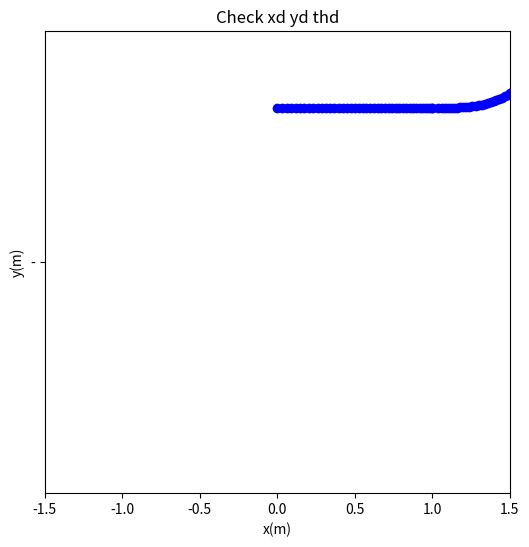
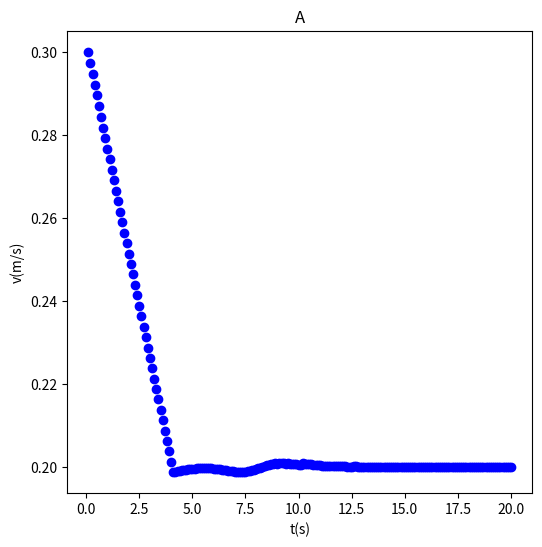
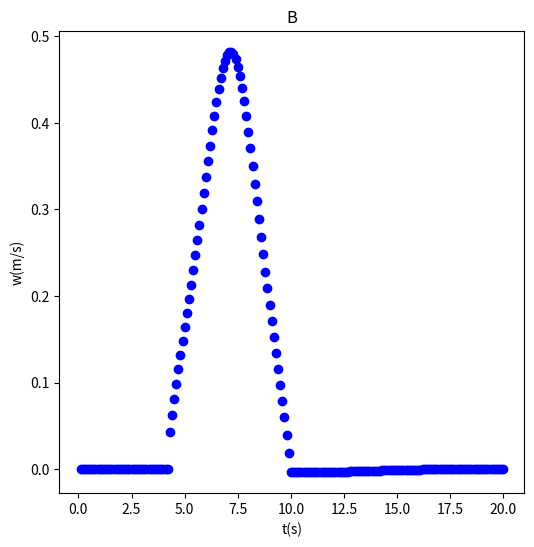
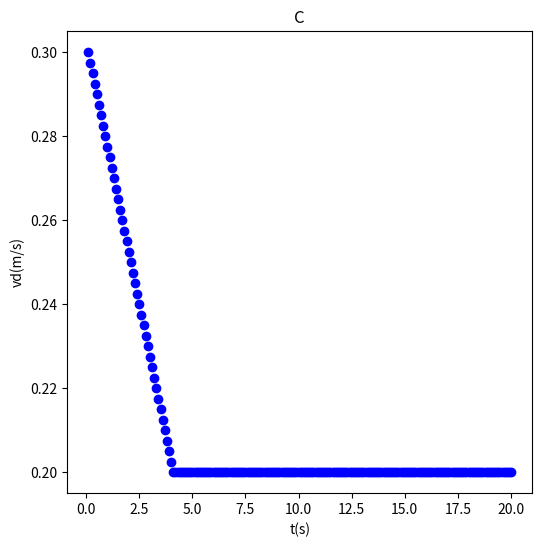
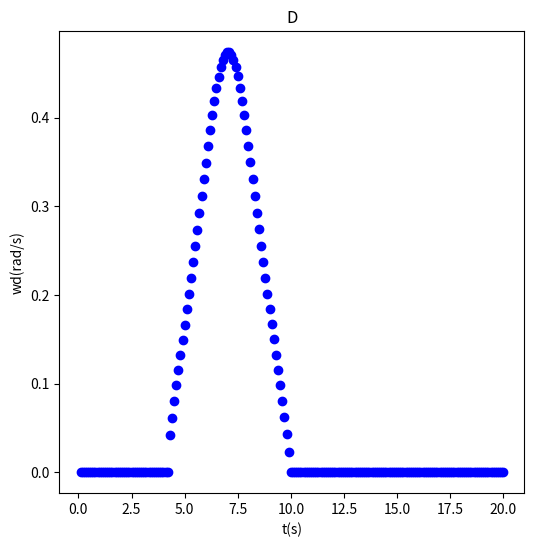
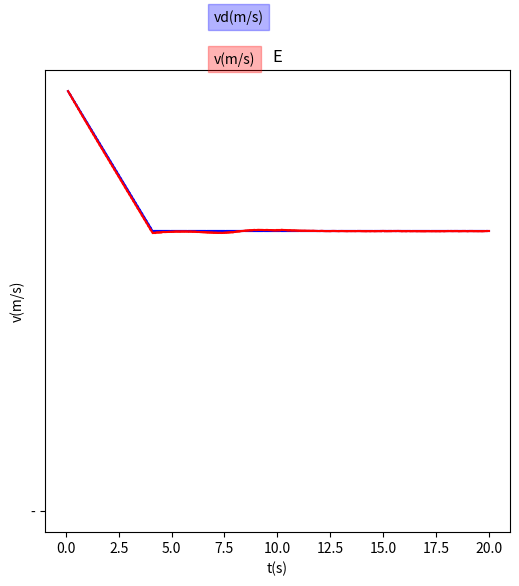
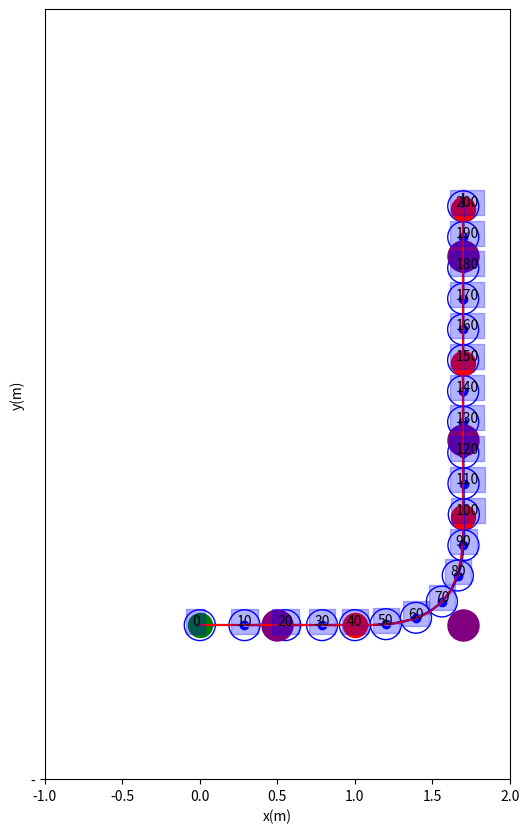

These figures' Python source, in order:
import math
from typing import no_type_check
import matplotlib.pyplot as plt
import csv


# Define class to store position data (x, y, theta)
class Position:
    def __init__(self, x, y, theta, v = 0, w = 0):
        self.x = x
        self.y = y
        self.theta = theta
        self.v = v
        self.w = w

# Set up variables
dt = 0.1
K = 0.3#(2+1/pow(2,0.5)-0.5)/8#0.3
T_RESOLUTION = 100
mapl = 1.5
radius = 0.1
MAX_V, MAX_W = 0.3, 0.9

def correct_angle(angle):
    while angle <= -math.pi:
        angle += math.pi*2
    while angle > math.pi:
        angle -= math.pi*2
    return angle

def predict(current, p_T):
    next_T     = round(p_T + dt,3)
    next_theta = current.theta + current.w*dt
    next_x     = round(current.x + (current.v*dt) * math.cos(next_theta),5)
    next_y     = round(current.y + (current.v*dt) * math.sin(next_theta),5)
    next_theta = round(correct_angle(next_theta),5)
    next_point = Position(next_x, next_y, next_theta)
    return next_point, next_T

def generate_path(start, goal, middle = Position(0,0,-1,0)):
    Ki, Kf = K, K
    T = T_RESOLUTION
    path = []
    x, y = start.x, start.y
    total_length, total_vs, s = 0, 0, 0
    path_data = [[start.x, start.y, start.theta, 0, 0, 0, start.v]] #[x,y,theta,length,,average_vs,speed]

    ax = Ki * math.cos(start.theta) + start.x
    ay = Ki * math.sin(start.theta) + start.y
    bx = -Kf * math.cos(goal.theta) + goal.x
    by = -Kf * math.sin(goal.theta) + goal.y
    if middle.theta == -1:
        # no designated middle point
        xm = (ax + bx)/2
        ym = (ay + by)/2
    else:
        # with designated middle point
        xm = middle.x
        ym = middle.y
    # put in starting points to path
    path.append([start.x, start.y, start.theta])

    for i in range(T):
        s_ = s # s of former timestep
        s  = (i + 1)/T
        x_ = x # x of former timestep
        y_ = y # y of former timestep
        x = pow(1-s,4)*start.x + 4*s*pow(1-s,3)*ax + 6*pow(s,2)*pow(1-s,2)*xm + 4*pow(s,3)*(1-s)*bx + pow(s,4)*goal.x
        y = pow(1-s,4)*start.y + 4*s*pow(1-s,3)*ay + 6*pow(s,2)*pow(1-s,2)*ym + 4*pow(s,3)*(1-s)*by + pow(s,4)*goal.y
        theta = math.atan2((y-y_)/(s-s_),(x-x_)/(s-s_))
        path.append([x, y, theta])
        total_length += math.sqrt(pow((x-x_),2)+pow((y-y_),2)) # accumulating the length at every timestep

        dx = 4*start.x*pow(s-1,3) - 4*pow(s,3)*bx - 4*ax*pow(s-1,3) + 4*pow(s,3)*goal.x - 12*pow(s,2)*bx*(s-1) - 12*s*ax*pow(s-1,2) + 12*s*xm*pow(s-1,2) + 6*pow(s,2)*xm*(2*s-2)
        dy = 4*start.y*pow(s-1,3) - 4*pow(s,3)*by - 4*ay*pow(s-1,3) + 4*pow(s,3)*goal.y - 12*pow(s,2)*by*(s-1) - 12*s*ay*pow(s-1,2) + 12*s*ym*pow(s-1,2) + 6*pow(s,2)*ym*(2*s-2)
        dv = math.sqrt(pow((dx),2)+pow((dy),2))
        total_vs += dv # accumulating the speed at every timestep

    # calculate average speed "in s domain?"
    average_vs = total_vs / T
    path_data.append([x,y,theta,total_length,0,average_vs,goal.v])

    # print(path)

    # Plot path
    # plt.figure(figsize=(6, 6))#600x600
    # # plt.xlim((-mapl,mapl))
    # # plt.ylim((-mapl,mapl))
    # plt.xlabel('x(m)')
    # plt.ylabel('y(m)')
    # plt.title("just check path plan via cartesian polynomial, no practical use [1]")
    # color = 'blue'
    # for i in range(len(path)):
    #     if i != 0:
    #         plt.plot([path[i-1][0],path[i][0]],
    #                   [path[i-1][1],path[i][1]], color,'-')
    #     if i % 1 == 0 or i == len(path)-1:
    #         path_x = path[i][0]
    #         path_y = path[i][1]
    #         path_theta = path[i][2]
    #         plt.scatter(path_x, path_y, c = color)
    #         plt.arrow(path_x, path_y, radius*math.cos(path_theta),radius*math.sin(path_theta),color=[1,0.5,0.5,0.5])
   
    mid_point = Position(xm, ym, 0)

    return path_data, mid_point

def process_data_speed(path_data, vi, vf): # v_initial, v_final
    path_data_w_speed = []
    total_length = path_data[1][3]
    slope = ()

def generate_path_subpoint(path_data, middle_point):
    f = open('log_dataqq.csv', 'w')
    writer = csv.writer(f)

    ITERATING_INCREMENTAL = 0.0001
    # generate the middle subpoints between the start and goal
    track = []
    p_point = Position(path_data[0][0], path_data[0][1], correct_angle(path_data[0][2]), path_data[0][6])
    # Tracking Gain Obtained From LMI
    k1 = -1.0154 
    k2 = -1.0914
    k3 = -0.5746
    start_x, start_y, start_theta, start_v, goal_x, goal_y, goal_theta, goal_v = 0,0,0,0,0,0,0,0
    iterating_p_x, iterating_p_y, iterating_p_x_, iterating_p_y_ = 0,0,0,0
    command_path = []
    TpT = []
    apT = 0
    

    for i in range(len(path_data) - 1):
        print(i)
        
        start_x, start_y, start_theta, start_v = path_data[i][0], path_data[i][1], path_data[i][2], path_data[i][6]
        goal_x, goal_y, goal_theta, goal_v     = path_data[i+1][0], path_data[i+1][1], path_data[i+1][2], path_data[i+1][6]
        # start = Position(path_data[i][0], path_data[i][1], path_data[i][2], path_data[i][6])
        # goal  = Position(path_data[i+1][0], path_data[i+1][1], path_data[i+1][2], path_data[i+1][6])
        average_vs  = path_data[i+1][5] # stored at the 2nd [] of path data
        v_initial   = path_data[i][6]
        v_final     = path_data[i+1][6]
        length      = path_data[i+1][3]
        T           = 2*length/(v_initial + v_final)
        v_initial_s = v_initial/length # in s domain?
        v_final_s   = v_final/length
        p, p_integral, p_T = 0, 0, 0 # a searching point to iterate for a designated length
        # if i != 0:
        #     p_T = dt
        xd, yd, theta_d = start_x, start_y, start_theta
        s_step, s_step_ = 0, 0
        xdd, ydd =0,0

        while p_T <= T: # meaning that the search time should be smaller than the appointed moving time
            # track.append([p_point.x, p_point.y, p_point.theta])
            track.append(p_point)
            xd_ = xd
            yd_ = yd
            displacement_s   = v_initial_s*p_T + (v_final_s - v_initial_s)/(2*T)*pow(p_T, 2) # v0*t + 0.5*a*t^2
            # print('dis: ', displacement_s)
            Ki, Kf = K, K
            xm = middle_point[i].x
            ym = middle_point[i].y
            ax = Ki * math.cos(start_theta) + start_x
            ay = Ki * math.sin(start_theta) + start_y
            bx = -Kf * math.cos(goal_theta) + goal_x
            by = -Kf * math.sin(goal_theta) + goal_y

            s_step_ = s_step      # record the former value of s step
            s_step = displacement_s # incrementing s means incrementing through displacement
            stuff = ['->']
            count = 0 

            # print(p_integral, displacement_s*length)
            while p_integral < displacement_s * length: #????????????????????
                # former iterating point
                iterating_p_x_ = pow(1-p,4)*start_x + 4*p*pow(1-p,3)*ax + 6*pow(p,2)*pow(1-p,2)*xm + 4*pow(p,3)*(1-p)*bx + pow(p,4)*goal_x
                iterating_p_y_ = pow(1-p,4)*start_y + 4*p*pow(1-p,3)*ay + 6*pow(p,2)*pow(1-p,2)*ym + 4*pow(p,3)*(1-p)*by + pow(p,4)*goal_y
                p += ITERATING_INCREMENTAL
                # new iterating point
                iterating_p_x = pow(1-p,4)*start_x + 4*p*pow(1-p,3)*ax + 6*pow(p,2)*pow(1-p,2)*xm + 4*pow(p,3)*(1-p)*bx + pow(p,4)*goal_x
                iterating_p_y = pow(1-p,4)*start_y + 4*p*pow(1-p,3)*ay + 6*pow(p,2)*pow(1-p,2)*ym + 4*pow(p,3)*(1-p)*by + pow(p,4)*goal_y
                p_integral += math.sqrt(pow(iterating_p_x - iterating_p_x_,2)+pow(iterating_p_y - iterating_p_y_,2))
                stuff.append([p_integral, displacement_s*length])
                count += 1
                
                # print(p_integral, displacement_s*length)
            writer.writerow(stuff)
            print('====',round(displacement_s*length - p_integral, 5), '||', p_integral, displacement_s*length, count)
            # out of while loop. meaning that p_integrat == s * length (New command point is found)
            s = p # record the found point as s

            


            xd = pow(1-s,4)*start_x + 4*s*pow(1-s,3)*ax + 6*pow(s,2)*pow(1-s,2)*xm + 4*pow(s,3)*(1-s)*bx + pow(s,4)*goal_x
            yd = pow(1-s,4)*start_y + 4*s*pow(1-s,3)*ay + 6*pow(s,2)*pow(1-s,2)*ym + 4*pow(s,3)*(1-s)*by + pow(s,4)*goal_y
            print('====>', pow(xd- xdd,2)+ pow(yd-ydd,2))
            xdd = xd
            ydd = yd
            if p_T != 0:
                theta_d = round(math.atan2((yd-yd_)/(s_step-s_step_),(xd-xd_)/(s_step-s_step_)),5)

            s = s_step
            # s = p seems to both work?
            dx =4*start_x*pow(s-1,3) - 4*pow(s,3)*bx - 4*ax*pow(s-1,3) + 4*pow(s,3)*goal_x - 12*pow(s,2)*bx*(s-1) - 12*s*ax*pow(s-1,2) + 12*s*xm*pow(s-1,2) + 6*pow(s,2)*xm*(2*s-2)
            ddx=12*start_x*pow(s-1,2) + 12*xm*pow(s-1,2) - 24*bx*pow(s,2) + 12*pow(s,2)*goal_x + 12*pow(s,2)*xm - 24*ax*pow(s-1,2) - 24*bx*s*(s-1) - 12*ax*s*(2*s-2) + 24*s*xm*(2*s-2)
            dy =4*start_y*pow(s-1,3) - 4*pow(s,3)*by - 4*ay*pow(s-1,3) + 4*pow(s,3)*goal_y - 12*pow(s,2)*by*(s-1) - 12*s*ay*pow(s-1,2) + 12*s*ym*pow(s-1,2) + 6*pow(s,2)*ym*(2*s-2)
            ddy=12*start_y*pow(s-1,2) + 12*ym*pow(s-1,2) - 24*by*pow(s,2) + 12*pow(s,2)*goal_y + 12*pow(s,2)*ym - 24*ay*pow(s-1,2) - 24*by*s*(s-1) - 12*ay*s*(2*s-2) + 24*s*ym*(2*s-2)
            ds = v_initial_s + (v_final_s-v_initial_s)*p_T/T
            
            ws = (ddy*dx-ddx*dy)/(pow(dx,2)+pow(dy,2))
            vs = average_vs
            
            vd = round(vs*ds,4) # in real scale
            wd = round(ws*ds,4)
            command_path.append(Position(xd,yd,theta_d,vd,wd))

            if abs(xd - p_point.x) > 0.015 or abs(yd - p_point.y) > 0.015:
                 p_T += dt
            else:
                #=======================================================
                #===================Tracking Control====================
                #=======================================================
                e1 = round(math.cos(p_point.theta)*(xd - p_point.x)+math.sin(p_point.theta)*(yd - p_point.y),5)
                e2 = round(-math.sin(p_point.theta)*(xd - p_point.x)+math.cos(p_point.theta)*(yd - p_point.y),5)
                e3 = round(correct_angle(theta_d - p_point.theta),5) # important to add "correct angle(){}"
                
                u1 = k1 * e1
                u2 = k2 * e2 + k3 * e3
                v = vd * math.cos(e3) - u1
                w = wd - u2
                print(apT, v, '||', e1, e2, e3, '||',xd, p_point.x, yd, p_point.y, '||', p_point.theta)
                # print(apT, v, e1, e2, e3, vd, wd)
                # print(apT, xd,yd)
                # set limits to command inputs
            v = max(min(v,MAX_V),-MAX_V) 
            w = max(min(w,MAX_W),-MAX_W)
            p_point.v = v
            p_point.w = w
            p_point, p_T = predict(p_point, p_T)
            
            apT += dt### for debug
            TpT += [apT]### for debug
    
    # track.append([p_point.x, p_point.y, p_point.theta])
    track.append(p_point)
    # plot figures
    plt.figure(figsize=(6, 6))#600x600
    plt.xlim((-mapl,mapl))
    plt.ylim((-mapl,mapl))
    plt.xlabel('x(m)')
    plt.ylabel('y(m)')
    plt.title("Check xd yd thd")
    color = 'blue'
    for w in range(len(command_path)):
        if w != 0:
            plt.plot([command_path[w-1].x,command_path[w].x],
                     [command_path[w-1].y,command_path[w].y], color,'-')
        if w % 1 == 0 or w == len(command_path)-1:
            arrow_x = command_path[w].x
            arrow_y = command_path[w].y
            arrow_theta = command_path[w].theta
            plt.scatter(arrow_x, arrow_y, c = color)
            plt.arrow(arrow_x, arrow_y, radius*math.cos(arrow_theta),radius*math.sin(arrow_theta),color=[1,0.5,0.5,0.5])

    plt.figure(figsize=(6, 6))#600x600
    plt.xlabel('t(s)')
    plt.ylabel('v(m/s)')
    plt.title("A")
    for i in range(len(track)-1):
        #plt.scatter(TpT[iii], Tv[iii],c = 'b')
        plt.scatter(TpT[i], track[i].v, c = 'b')
        
    plt.figure(figsize=(6, 6))#600x600
    plt.xlabel('t(s)')
    plt.ylabel('w(m/s)')
    plt.title("B")
    for i in range(len(track)-1):
        #plt.scatter(TpT[iii], Tv[iii],c = 'b')
        plt.scatter(TpT[i], track[i].w, c = 'b')
        
    plt.figure(figsize=(6, 6))#600x600
    plt.xlabel('t(s)')
    plt.ylabel('vd(m/s)')
    plt.title("C")
    for i in range(len(track)-1):
        #plt.scatter(TpT[iii], Tv[iii],c = 'b')
        plt.scatter(TpT[i], command_path[i].v, c = 'b')

    plt.figure(figsize=(6, 6))#600x600
    plt.xlabel('t(s)')
    plt.ylabel('wd(rad/s)')
    plt.title("D")
    for i in range(len(track)-1):
        #plt.scatter(TpT[iii], Tv[iii],c = 'b')
        plt.scatter(TpT[i], command_path[i].w, c = 'b')


    plt.figure(figsize=(6, 6))#600x600
    plt.xlabel('t(s)')
    plt.ylabel('v(m/s)')
    plt.title("E")
    for i in range(len(track)-1):
        if i != 0:
            plt.plot([TpT[i-1],TpT[i]],[command_path[i-1].v,command_path[i].v], 'b','-')
    for i in range(len(track)-1):
        if i != 0:
            plt.plot([TpT[i-1],TpT[i]],[track[i-1].v,track[i].v], 'r','-')
    plt.text(7, 0.35, "vd(m/s)", bbox=dict(color='b', alpha=0.3))
    plt.text(7, 0.32, "v(m/s)", bbox=dict(color='r', alpha=0.3))

    return track
             

def generate_mid_point(former_midpoint, new_starting_point):
    new_mx = former_midpoint.x + 2*math.cos(new_starting_point.theta)*(K+K)
    new_my = former_midpoint.y + 2*math.sin(new_starting_point.theta)*(K+K)
    new_midpoint = Position(new_mx, new_my, 0) # theta unimportant

    return new_midpoint

def plot_track(route, path_points, midpoint_list):
    arrow_length, robot_radius = radius, radius
    plt.figure(figsize=(6, 10))#600x600
    # plt.xlim((-mapl,mapl))
    # plt.ylim((-mapl,mapl))
    plt.xlim((-1,2))
    plt.ylim((0,5))
    plt.xlabel('x(m)')
    plt.ylabel('y(m)')
    color = 'blue'
    # draw the smooth blue path and label the seleceted points by number
    for w in range(len(route)):
        if w != 0:
            plt.plot([route[w-1].x,route[w].x],[route[w-1].y,route[w].y], color,'-') 
        if w*dt % 1 == 0 or w == len(route)-1: #since dt is 0.1, a circle is drawn every 10 steps
            track_x     = route[w].x
            track_y     = route[w].y
            track_theta = route[w].theta
            plt.scatter(track_x, track_y, c = color)
            plt.arrow(track_x, track_y, arrow_length*math.cos(track_theta),arrow_length*math.sin(track_theta), color = 'pink', linewidth = 2)
            draw_circle = plt.Circle((track_x, track_y),robot_radius, color = color, fill=False)
            plt.text(track_x-0.05, track_y, str(w), bbox=dict(color=color, alpha=0.3))
            plt.gcf().gca().add_artist(draw_circle)
            


   
    
    # plot the calculated bezier curves in red (Reference)
    # ========= loop ============
    # 1. iterate through the path points to build start and goal
    # 2. get the midpoints from midpoint_list
    # 3. generate bezier curve 
    # 4. iterate through every timestep
    # 5. add to path_trace[]
    # ===========================
    # 6. draw out path on plot

    T = 10
    bezier_path = []
    for i in range(len(path_points) - 1):
        start = path_points[i]
        goal  = path_points[i+1]
        midpoint = midpoint_list[i]
        Ki, Kf = K, K
        ax = Ki * math.cos(start.theta) + start.x
        ay = Ki * math.sin(start.theta) + start.y
        bx = -Kf * math.cos(goal.theta) + goal.x
        by = -Kf * math.sin(goal.theta) + goal.y
        x, y, theta, s  = 0, 0, 0, 0
        bezier_path.append(start)
        for j in range(T):
            s_ = s
            s = (j + 1)/T
            x_ = x
            y_ = y
            x = pow(1-s,4)*start.x + 4*s*pow(1-s,3)*ax + 6*pow(s,2)*pow(1-s,2)*midpoint.x + 4*pow(s,3)*(1-s)*bx + pow(s,4)*goal.x
            y = pow(1-s,4)*start.y + 4*s*pow(1-s,3)*ay + 6*pow(s,2)*pow(1-s,2)*midpoint.y + 4*pow(s,3)*(1-s)*by + pow(s,4)*goal.y
            theta = math.atan2((y-y_)/(s-s_),(x-x_)/(s-s_))
            bezier_path.append(Position(x,y,theta))
    for i in range(len(bezier_path)):
        if i != 0:
            plt.plot([bezier_path[i-1].x,bezier_path[i].x],
                      [bezier_path[i-1].y,bezier_path[i].y], 'red','-')

     # plot starting point in green
    start_point = path_points[0]
    plt.scatter(start_point.x, start_point.y, s = 300, c = 'g')
    plt.arrow(start_point.x,start_point.y,
              arrow_length*math.cos(start_point.theta),
              arrow_length*math.sin(start_point.theta))
    # plot other goal points in red
    for i in range(len(path_points) - 1):
        goal_point = path_points[i+1]
        plt.scatter(goal_point.x, goal_point.y, s = 300, c = 'r')
        plt.arrow(goal_point.x,goal_point.y,
              arrow_length*math.cos(goal_point.theta),
              arrow_length*math.sin(goal_point.theta))
    # plot the midpoints in 
    for i in range(len(midpoint_list)):
        plt.scatter(midpoint_list[i].x, midpoint_list[i].y, s = 500, c = 'purple')
        print('midpoint:', midpoint_list[i].x, midpoint_list[i].y)
    


if __name__ == '__main__':
    
    # === set list of designated points ===
    # 1. create first path 
    # 2. designate the first two points 
    # 3. generate path
    # ====== loop =============
    # 4. give next point
    # 5. calculate new middle point 
    # 6. generate path
    # 7. append to former path
    # ====== end loop =========
    # 8. generate path subpoint

    final_track = []
    midpoint_list = []
    # point_ = Position(-1,1,math.radians(0),0.3)
    # point_a = Position(0,1,math.radians(0),0.3)
    # point_b = Position(1,1,math.radians(0),0.2)
    # point_c = Position(1.84,1.42,math.radians(45),0.2)
    # point_d = Position(2.27,2.27,math.radians(90),0.2)
    # point_e = Position(2.27,3.27,math.radians(90),0.2)
    # path_points = [point_, point_a, point_b, point_c, point_d, point_e]

    # ======== Relatively GOOD =========
    point_ = Position(-1,1,math.radians(0),0.3)#
    point_a = Position(0,1,math.radians(0),0.3)#
    point_b = Position(1,1,math.radians(0),0.2)
    point_c = Position(1.7,1.7,math.radians(90),0.2)
    point_d = Position(1.7,2.7,math.radians(90),0.2)
    point_e = Position(1.7,3.7,math.radians(90),0.2)
    point_f = Position(1.0,4.6,math.radians(180),0.2)
    point_g = Position(0 ,4.6,math.radians(180),0.2)
    point_h = Position(-0.7 ,3.7,math.radians(270),0.2)
    point_i = Position(-0.7 ,2.7,math.radians(270),0.2)
    point_j = Position(-0.7 ,1.7,math.radians(270),0.2)
    point_k = Position(0,1,math.radians(0),0.2)

    path_points = [point_a, point_b, point_c, point_d, point_e, point_f, point_g]
    # path_points = [point_a, point_b, point_c, point_d, point_e, point_f, point_g,
    #                point_h, point_i, point_j, point_k]

    path_points = [point_a, point_b, point_c, point_d, point_e]
    
    
    
    # point_a = Position(0,1,math.radians(0),0.2)#
    # point_b = Position(1,1,math.radians(0),0.2)
    # point_c = Position(1.7,1.7,math.radians(90),0.2)
    # point_d = Position(1.7,2.7,math.radians(90),0.2)
    # point_e = Position(1.7,3.7,math.radians(90),0.2)
    # path_points = [point_a, point_b, point_c, point_d, point_e]

    # point_  = Position(0,0,math.radians(0),0.3)#
    # point_a = Position(1,0,math.radians(0),0.2)#
    # point_b = Position(2,0,math.radians(0),0.1)
    # point_c = Position(3,0,math.radians(0),0.2)
    # point_d = Position(4,0,math.radians(0),0.2)
    # point_e = Position(5.5,0,math.radians(0),0.2)
    # point_f = Position(6,0,math.radians(0),0.2)
    # point_g = Position(6.5,0,math.radians(0),0.2)

    # point_ = Position(-1,1,math.radians(0),0.3)
    # point_a = Position(0,1,math.radians(0),0.3)
    # point_b = Position(1,1,math.radians(0),0.2)
    # point_c = Position(1.6366,1.6366,math.radians(90),0.2)
    # point_d = Position(1.6366,2.6366,math.radians(90),0.2)
    # point_e = Position(1.6366,3.6366,math.radians(90),0.2)
    # path_points = [point_, point_a, point_b, point_c, point_d, point_e, point_f, point_g, point_h, point_i]
    # path_points = [point_, point_a, point_b, point_c, point_d, point_e, point_f, point_g]

    # path_points = [point_a, point_b, point_c, point_d, point_e]
    # path_points = [point_d, point_e, point_f, point_g]
    # path_points = [point_c, point_d, point_e]
    # path_points = [point_, point_a, point_b, point_c]

    # initial_data, initial_midpoint = generate_path(path_points[0], path_points[1])
    # midpoint_list.append(initial_midpoint)
    # former_mid_point = initial_midpoint
    # final_track+=initial_data
    # print(final_track)
    # for i in range(len(path_points) - 2):
    #     next_start_point = path_points[i + 1]
    #     next_goal_point  = path_points[i + 2]
    #     next_mid_point   = generate_mid_point(former_mid_point, next_start_point)
    #     new_data, new_midpoint = generate_path(next_start_point, next_goal_point, next_mid_point)
    #     final_track.append(new_data[1])
    #     midpoint_list.append(next_mid_point)
    #     former_mid_point = next_mid_point
    #     print(len(midpoint_list))
    #     print(final_track)
    # track_result = generate_path_subpoint(final_track, midpoint_list)

    for i in range(len(path_points)-1):
        new_start_point = path_points[i]
        new_goal_point  = path_points[i+1]
        if i == 0: # starting path where the middld point doesn't need to be calculated
            new_data, new_mid_point = generate_path(new_start_point, new_goal_point)
            final_track += new_data
        else:      # middle point needs to be caculated in order to keep continuous 
            # if i == 2:
            #     K = 0.35
            # if i == 3 or i == 3:
            #     K = 0.15
            new_mid_point = generate_mid_point(former_mid_point, new_start_point)
            new_data, new_mid_point = generate_path(new_start_point, new_goal_point, new_mid_point)
            final_track.append(new_data[1])
        midpoint_list.append(new_mid_point)
        former_mid_point = new_mid_point
    track_result = generate_path_subpoint(final_track, midpoint_list)
    plot_track(track_result, path_points, midpoint_list)

    # print(data)
    plt.show()
